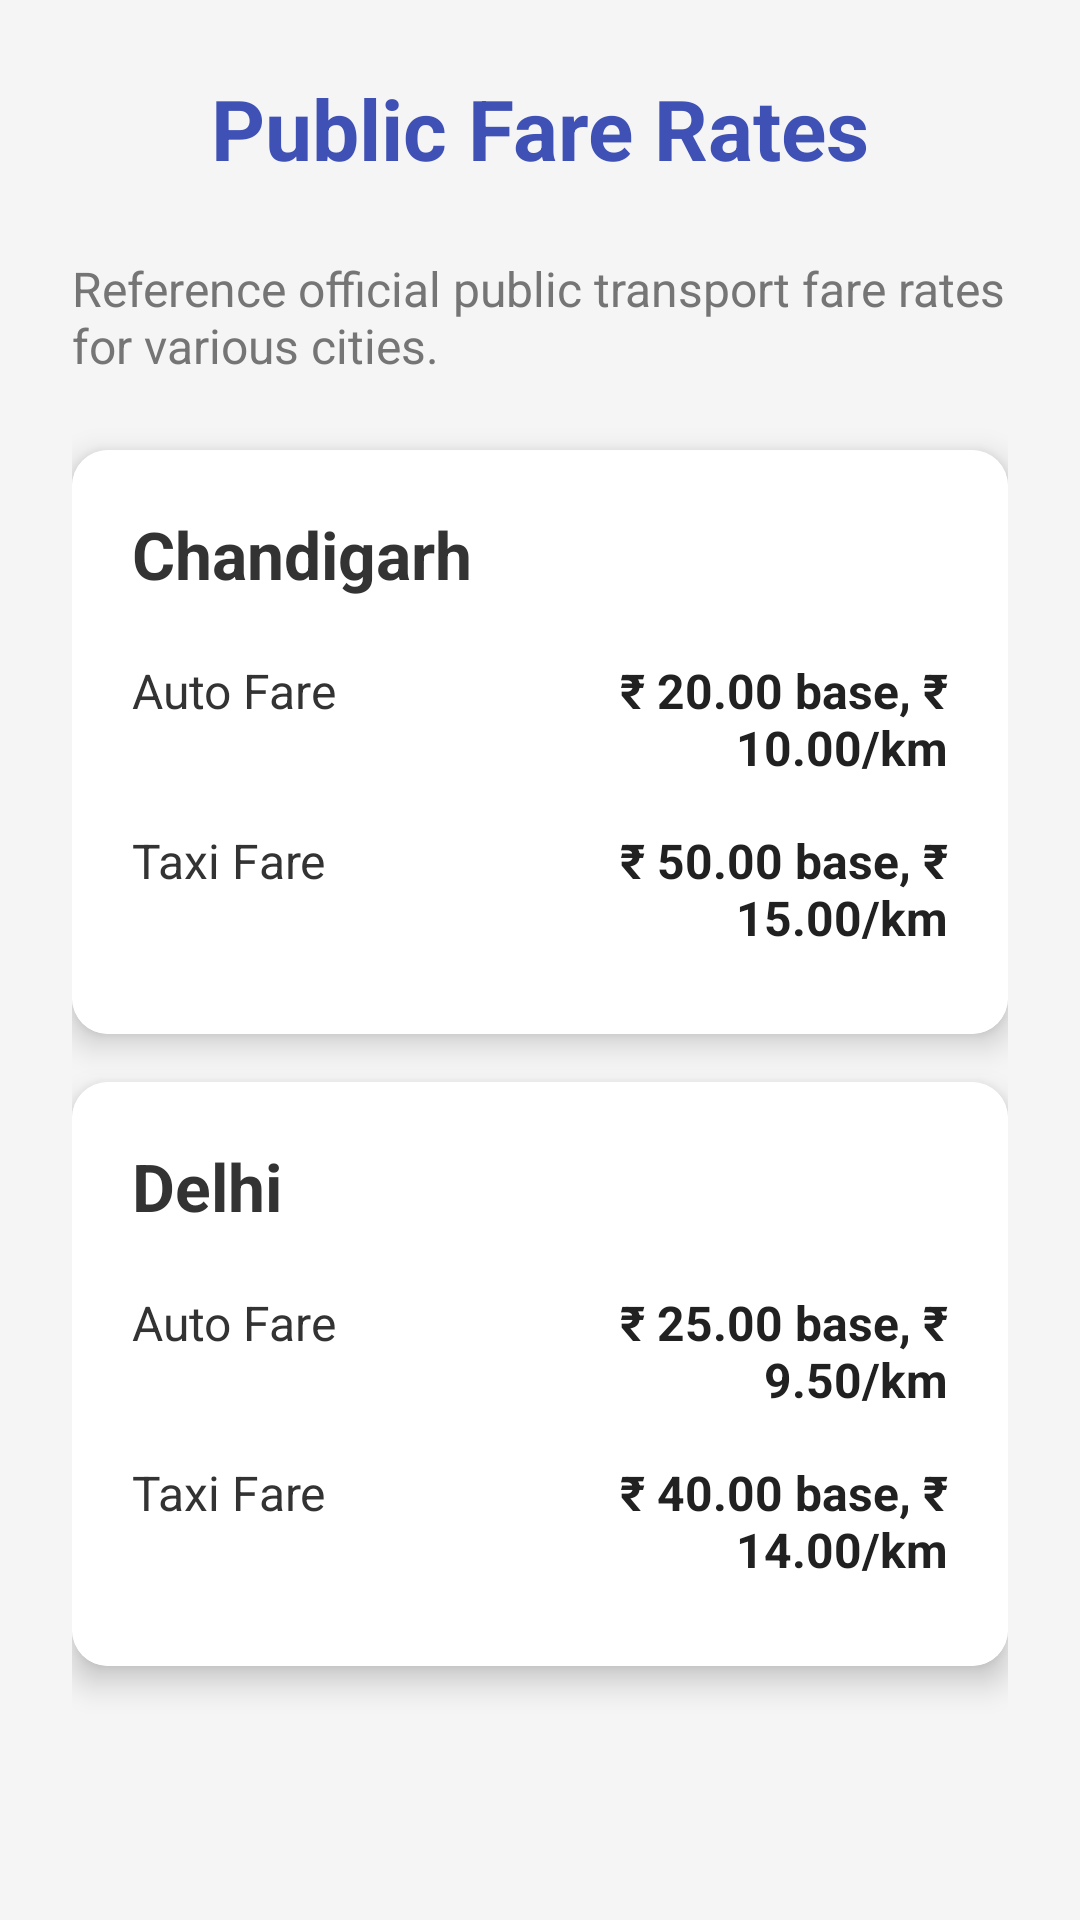

The Android layout XML behind this screen, and the referenced resources:
<!-- AndroidManifest.xml: application theme Theme.YatraMeter -->
<!-- res/layout/activity_fare_charts.xml -->
<?xml version="1.0" encoding="utf-8"?>
<ScrollView
    xmlns:android="http://schemas.android.com/apk/res/android"
    xmlns:app="http://schemas.android.com/apk/res-auto"
    xmlns:tools="http://schemas.android.com/tools"
    android:layout_width="match_parent"
    android:layout_height="match_parent"
    android:background="#F5F5F5"
    tools:context=".FareChartsActivity">

    <LinearLayout
        android:layout_width="match_parent"
        android:layout_height="wrap_content"
        android:orientation="vertical"
        android:padding="24dp">

        <TextView
            android:layout_width="wrap_content"
            android:layout_height="wrap_content"
            android:text="@string/fare_charts_title"
            android:textSize="28sp"
            android:textStyle="bold"
            android:textColor="#3F51B5"
            android:layout_gravity="center_horizontal"
            android:layout_marginBottom="24dp"/>

        <TextView
            android:layout_width="match_parent"
            android:layout_height="wrap_content"
            android:text="@string/fare_charts_description"
            android:textSize="16sp"
            android:textColor="#757575"
            android:layout_marginBottom="24dp"/>

        <androidx.cardview.widget.CardView
            android:layout_width="match_parent"
            android:layout_height="wrap_content"
            app:cardCornerRadius="12dp"
            app:cardElevation="6dp"
            android:layout_marginBottom="16dp">

            <LinearLayout
                android:layout_width="match_parent"
                android:layout_height="wrap_content"
                android:orientation="vertical"
                android:padding="20dp"
                android:background="#FFFFFF">

                <TextView
                    android:layout_width="wrap_content"
                    android:layout_height="wrap_content"
                    android:text="@string/city_chandigarh"
                    android:textSize="22sp"
                    android:textStyle="bold"
                    android:textColor="#333333"
                    android:layout_marginBottom="12dp"/>

                <LinearLayout style="@style/SummaryRow">
                    <TextView style="@style/SummaryLabel" android:text="@string/auto_fare_label"/>
                    <TextView android:id="@+id/chandigarh_auto_fare" style="@style/SummaryValue" android:text="₹ 20.00 base, ₹ 10.00/km"/>
                </LinearLayout>
                <LinearLayout style="@style/SummaryRow">
                    <TextView style="@style/SummaryLabel" android:text="@string/taxi_fare_label"/>
                    <TextView android:id="@+id/chandigarh_taxi_fare" style="@style/SummaryValue" android:text="₹ 50.00 base, ₹ 15.00/km"/>
                </LinearLayout>
            </LinearLayout>
        </androidx.cardview.widget.CardView>

        <androidx.cardview.widget.CardView
            android:layout_width="match_parent"
            android:layout_height="wrap_content"
            app:cardCornerRadius="12dp"
            app:cardElevation="6dp"
            android:layout_marginBottom="16dp">

            <LinearLayout
                android:layout_width="match_parent"
                android:layout_height="wrap_content"
                android:orientation="vertical"
                android:padding="20dp"
                android:background="#FFFFFF">

                <TextView
                    android:layout_width="wrap_content"
                    android:layout_height="wrap_content"
                    android:text="@string/city_delhi"
                    android:textSize="22sp"
                    android:textStyle="bold"
                    android:textColor="#333333"
                    android:layout_marginBottom="12dp"/>

                <LinearLayout style="@style/SummaryRow">
                    <TextView style="@style/SummaryLabel" android:text="@string/auto_fare_label"/>
                    <TextView android:id="@+id/delhi_auto_fare" style="@style/SummaryValue" android:text="₹ 25.00 base, ₹ 9.50/km"/>
                </LinearLayout>
                <LinearLayout style="@style/SummaryRow">
                    <TextView style="@style/SummaryLabel" android:text="@string/taxi_fare_label"/>
                    <TextView android:id="@+id/delhi_taxi_fare" style="@style/SummaryValue" android:text="₹ 40.00 base, ₹ 14.00/km"/>
                </LinearLayout>
            </LinearLayout>
        </androidx.cardview.widget.CardView>

    </LinearLayout>
</ScrollView>
<!-- resources referenced by this layout -->
<resources>
  <string name="auto_fare_label">Auto Fare</string>
  <string name="city_chandigarh">Chandigarh</string>
  <string name="city_delhi">Delhi</string>
  <string name="fare_charts_description">Reference official public transport fare rates for various cities.</string>
  <string name="fare_charts_title">Public Fare Rates</string>
  <string name="taxi_fare_label">Taxi Fare</string>
  <style name="SummaryLabel" parent="android:Widget.TextView">
          <item name="android:layout_width">0dp</item>
          <item name="android:layout_height">wrap_content</item>
          <item name="android:layout_weight">1</item>
          <item name="android:textSize">16sp</item>
          <item name="android:textColor">#333333</item>
      </style>
  <style name="SummaryRow" parent="android:Widget">
          <item name="android:layout_width">match_parent</item>
          <item name="android:layout_height">wrap_content</item>
          <item name="android:orientation">horizontal</item>
          <item name="android:paddingTop">8dp</item>
          <item name="android:paddingBottom">8dp</item>
      </style>
  <style name="SummaryValue" parent="android:Widget.TextView">
          <item name="android:layout_width">0dp</item>
          <item name="android:layout_height">wrap_content</item>
          <item name="android:layout_weight">1</item>
          <item name="android:textSize">16sp</item>
          <item name="android:textColor">#212121</item>
          <item name="android:textStyle">bold</item>
          <item name="android:gravity">end</item>
      </style>
  <style name="Theme.YatraMeter" parent="Theme.Material3.DayNight.NoActionBar">
          <item name="colorPrimary">#3F51B5</item> <item name="colorPrimaryVariant">#303F9F</item> <item name="colorOnPrimary">@color/white</item> <item name="colorSecondary">#4CAF50</item> <item name="colorSecondaryVariant">#388E3C</item> <item name="colorOnSecondary">@color/white</item> <item name="colorSurface">#F5F5F5</item> <item name="colorOnSurface">#212121</item> <item name="android:statusBarColor">?attr/colorPrimaryVariant</item>
      </style>
  <color name="white">#FFFFFFFF</color>
</resources>
